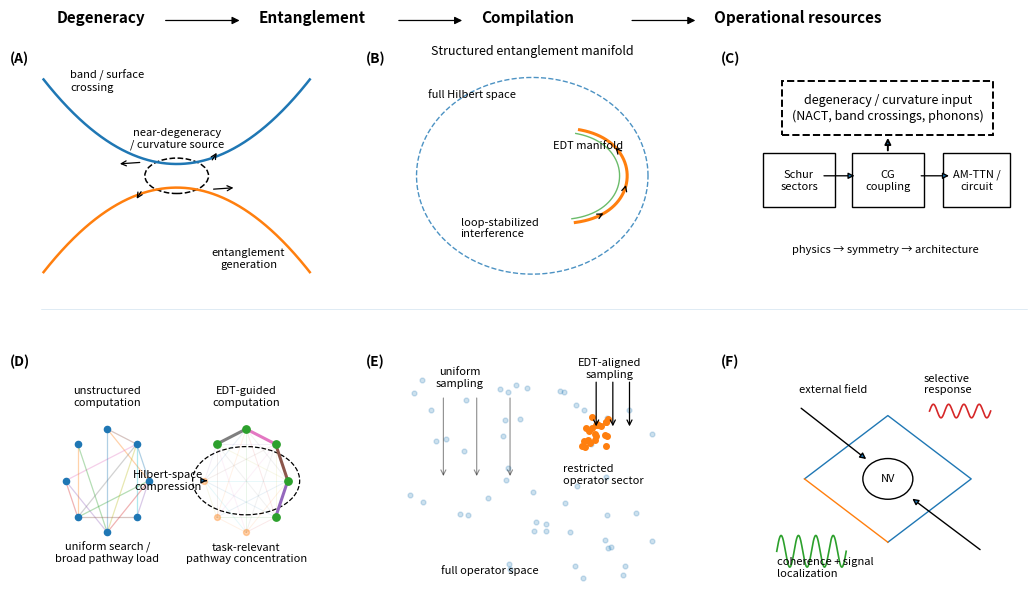

Recreate this plot in Python.

import numpy as np
import matplotlib.pyplot as plt
from matplotlib.patches import Circle, Rectangle, FancyArrowPatch, Ellipse
import matplotlib as mpl

# -----------------------------
# Global style (Nature-like)
# -----------------------------
mpl.rcParams.update({
    "font.size": 9,
    "axes.linewidth": 0.8,
    "axes.titlesize": 9,
    "axes.labelsize": 8,
    "xtick.labelsize": 8,
    "ytick.labelsize": 8,
    "figure.dpi": 300,
    "savefig.dpi": 300,
    "pdf.fonttype": 42,
    "ps.fonttype": 42,
})

fig = plt.figure(figsize=(10.6, 6.7))
gs = fig.add_gridspec(
    2, 3,
    left=0.052, right=0.985, bottom=0.075, top=0.865,
    hspace=0.34, wspace=0.28
)
axes = [fig.add_subplot(gs[i, j]) for i in range(2) for j in range(3)]

def panel_label(ax, text):
    ax.text(-0.10, 1.05, text, transform=ax.transAxes,
            fontsize=10, fontweight='bold', va='top', ha='left')

def hide_axes(ax):
    ax.set_xticks([])
    ax.set_yticks([])
    for s in ax.spines.values():
        s.set_visible(False)

# -------------------------------------------------
# Top banner
# -------------------------------------------------
fig.text(0.07, 0.925, "Degeneracy", fontsize=11, fontweight='bold')
fig.text(0.26, 0.925, "Entanglement", fontsize=11, fontweight='bold')
fig.text(0.47, 0.925, "Compilation", fontsize=11, fontweight='bold')
fig.text(0.69, 0.925, "Operational resources", fontsize=11, fontweight='bold')
for x0, x1 in [(0.17, 0.245), (0.39, 0.455), (0.61, 0.675)]:
    arr = FancyArrowPatch((x0, 0.928), (x1, 0.928),
                          transform=fig.transFigure,
                          arrowstyle='-|>', mutation_scale=11,
                          lw=0.9, color='black')
    fig.add_artist(arr)
#fig.text(0.052, 0.965,
#         "Figure 1 | Degeneracy-driven entanglement as a programmable quantum resource across computation, measurement, and sensing",
#         fontsize=10.2, fontweight='bold', ha='left')

# -----------------------------
# (A) Degeneracy → Entanglement
# -----------------------------
ax = axes[0]
x = np.linspace(-1.15, 1.15, 400)
y1 = 0.65 * x**2 + 0.12
y2 = -0.65 * x**2 - 0.12
ax.plot(x, y1, lw=1.8)
ax.plot(x, y2, lw=1.8)

# degeneracy region
ax.add_patch(Ellipse((0, 0), 0.55, 0.36, fill=False, linestyle='--', linewidth=1.1))
ax.text(0, 0.38, "near-degeneracy\n/ curvature source", ha='center', va='center', fontsize=8)

# curvature / entanglement arrows
for ang in [35, 145, 215, 325]:
    r = np.deg2rad(ang)
    x0, y0 = 0.36*np.cos(r), 0.24*np.sin(r)
    x1, y1a = 0.55*np.cos(r+0.25), 0.34*np.sin(r+0.25)
    ax.annotate("", xy=(x1, y1a), xytext=(x0, y0),
                arrowprops=dict(arrowstyle='->', lw=0.9))
ax.text(-0.92, 0.87, "band / surface\ncrossing", fontsize=8, ha='left')
ax.text(0.62, -0.93, "entanglement\ngeneration", fontsize=8, ha='center')

#ax.set_title("Degeneracy-driven entanglement", pad=6)
ax.set_xlim(-1.2, 1.2); ax.set_ylim(-1.15, 1.15)
hide_axes(ax)
panel_label(ax, "(A)")

# -----------------------------
# (B) EDT manifold
# -----------------------------
ax = axes[1]
theta = np.linspace(0, 2*np.pi, 400)
ax.plot(np.cos(theta), np.sin(theta), linestyle='--', lw=1.0, alpha=0.8)

# bright manifold ridge
t = np.linspace(-1.1, 1.05, 300)
xm = 0.82*np.cos(t)
ym = 0.46*np.sin(t) + 0.08*np.sin(2*t)
ax.plot(xm, ym, lw=2.2)
ax.plot(0.92*xm, 0.92*ym, lw=1.0, alpha=0.7)

# loop arrows along manifold
for s in [40, 120, 210]:
    i0 = s
    i1 = s + 18
    ax.annotate("", xy=(xm[i1], ym[i1]), xytext=(xm[i0], ym[i0]),
                arrowprops=dict(arrowstyle='->', lw=0.9))
ax.text(-0.9, 0.8, "full Hilbert space", fontsize=8, ha='left')
ax.text(0.18, 0.28, "EDT manifold", fontsize=8, ha='left')
ax.text(-0.62, -0.62, "loop-stabilized\ninterference", fontsize=8, ha='left')

ax.set_title("Structured entanglement manifold", pad=6)
ax.set_xlim(-1.2, 1.2); ax.set_ylim(-1.15, 1.15)
hide_axes(ax)
panel_label(ax, "(B)")

# -----------------------------
# (C) Compilation pipeline
# -----------------------------
ax = axes[2]
hide_axes(ax)
ax.set_xlim(0, 1); ax.set_ylim(0, 1)

boxes = [
    (0.05, 0.36, 0.26, 0.24, "Schur\nsectors"),
    (0.37, 0.36, 0.26, 0.24, "CG\ncoupling"),
    (0.70, 0.36, 0.24, 0.24, "AM-TTN /\ncircuit"),
]
for x0, y0, w, h, txt in boxes:
    ax.add_patch(Rectangle((x0, y0), w, h, fill=False, linewidth=1.0))
    ax.text(x0 + w/2, y0 + h/2, txt, ha='center', va='center', fontsize=8)

for (x0, x1) in [(0.26, 0.39), (0.61, 0.73)]:
    ax.annotate("", xy=(x1, 0.50), xytext=(x0, 0.50),
                arrowprops=dict(arrowstyle='-|>', lw=0.95))

# source input above pipeline
ax.add_patch(Rectangle((0.12, 0.68), 0.76, 0.24, fill=False, linestyle='--', linewidth=1.4))
ax.text(0.50, 0.80,
        "degeneracy / curvature input\n(NACT, band crossings, phonons)",
        ha='center', va='center', fontsize=9)
ax.annotate("", xy=(0.50, 0.68), xytext=(0.50, 0.60),
            arrowprops=dict(arrowstyle='-|>', lw=1.4))
#ax.text(0.50, 0.63, "symmetry-resolved compilation", ha='center', fontsize=8.5)

ax.text(0.49, 0.16, "physics → symmetry → architecture", ha='center', fontsize=8)
#ax.set_title("Compilation pipeline", pad=6)
panel_label(ax, "(C)")

# -----------------------------
# (D) Computation (refined)
# -----------------------------
ax = axes[3]
hide_axes(ax)
ax.set_xlim(-2.4, 2.4); ax.set_ylim(-1.55, 1.6)

rng = np.random.default_rng(3)
N = 8
th = np.linspace(0, 2*np.pi, N, endpoint=False)
xs = 0.72*np.cos(th)
ys = 0.72*np.sin(th)

# left: unstructured graph
for i in range(N):
    for j in range(i+1, N):
        if rng.random() < 0.55:
            ax.plot([xs[i]-1.2, xs[j]-1.2], [ys[i], ys[j]],
                    lw=0.9, alpha=0.35)
ax.scatter(xs-1.2, ys, s=20, zorder=3)
ax.text(-1.2, 1.17, "unstructured\ncomputation", ha='center', va='center', fontsize=8)

# right: same graph faint
for i in range(N):
    for j in range(i+1, N):
        ax.plot([xs[i]+1.2, xs[j]+1.2], [ys[i], ys[j]],
                lw=0.7, alpha=0.10)

# highlighted EDT path/subspace
path = [7, 0, 1, 2, 3]
for i in range(len(path)-1):
    a, b = path[i], path[i+1]
    ax.plot([xs[a]+1.2, xs[b]+1.2], [ys[a], ys[b]],
            lw=2.2, solid_capstyle='round')
highlight_nodes = path
other_nodes = [i for i in range(N) if i not in highlight_nodes]
ax.scatter(xs[other_nodes]+1.2, ys[other_nodes], s=18, alpha=0.35, zorder=3)
ax.scatter(xs[highlight_nodes]+1.2, ys[highlight_nodes], s=28, zorder=4)
ax.add_patch(Ellipse((1.2, 0.0), 1.85, 0.95, fill=False, linestyle='--', linewidth=0.9))
ax.text(1.2, 1.17, "EDT-guided\ncomputation", ha='center', va='center', fontsize=8)

# central arrow
ax.annotate("Hilbert-space\ncompression", xy=(0.52, 0.0), xytext=(-0.15, 0.0),
            ha='center', va='center', fontsize=8,
            arrowprops=dict(arrowstyle='-|>', lw=0.9))

# mini labels
ax.text(-1.2, -1.13, "uniform search /\nbroad pathway load", ha='center', fontsize=8)
ax.text(1.2, -1.13, "task-relevant\npathway concentration", ha='center', fontsize=8)

#ax.set_title("Computation via structured resources", pad=6)
panel_label(ax, "(D)")

# -----------------------------
# (E) Measurement (EDT shadows)
# -----------------------------
ax = axes[4]
hide_axes(ax)
ax.set_xlim(0, 1); ax.set_ylim(0, 1)

rng = np.random.default_rng(5)
pts = rng.uniform(0.06, 0.94, size=(50, 2))
ax.scatter(pts[:, 0], pts[:, 1], s=12, alpha=0.22)
cluster = np.column_stack([0.68 + 0.10*rng.random(22), 0.64 + 0.14*rng.random(22)])
ax.scatter(cluster[:, 0], cluster[:, 1], s=16, zorder=3)

# cone arrows
for x0 in [0.18, 0.30, 0.42]:
    ax.annotate("", xy=(x0, 0.50), xytext=(x0, 0.87),
                arrowprops=dict(arrowstyle='->', lw=0.8, alpha=0.45))
for x0 in [0.73, 0.79, 0.85]:
    ax.annotate("", xy=(x0, 0.72), xytext=(x0, 0.94),
                arrowprops=dict(arrowstyle='->', lw=0.9))
ax.text(0.24, 0.91, "uniform\nsampling", ha='center', fontsize=8)
ax.text(0.78, 0.95, "EDT-aligned\nsampling", ha='center', fontsize=8)
ax.text(0.17, 0.08, "full operator space", fontsize=8, ha='left')
ax.text(0.61, 0.48, "restricted\noperator sector", fontsize=8, ha='left')

#ax.set_title("Measurement (aligned shadows)", pad=6)
panel_label(ax, "(E)")

# -----------------------------
# (F) NV sensing
# -----------------------------
ax = axes[5]
hide_axes(ax)
ax.set_xlim(0, 1); ax.set_ylim(0, 1)

# NV center
diamond = np.array([[0.50, 0.22], [0.80, 0.50], [0.50, 0.78], [0.20, 0.50]])
ax.plot(*diamond.T, lw=1.0)
ax.plot([diamond[-1,0], diamond[0,0]], [diamond[-1,1], diamond[0,1]], lw=1.0)
ax.add_patch(Circle((0.50, 0.50), 0.09, fill=False, linewidth=1.0))
ax.text(0.50, 0.50, "NV", ha='center', va='center', fontsize=8)

# signal arrows and oscillation
ax.annotate("", xy=(0.43, 0.58), xytext=(0.18, 0.82),
            arrowprops=dict(arrowstyle='-|>', lw=1.0))
ax.annotate("", xy=(0.58, 0.42), xytext=(0.84, 0.18),
            arrowprops=dict(arrowstyle='-|>', lw=1.0))
t = np.linspace(0, 1, 200)
ax.plot(0.10 + 0.25*t, 0.18 + 0.07*np.sin(8*np.pi*t), lw=1.2)
ax.plot(0.65 + 0.22*t, 0.80 + 0.03*np.sin(8*np.pi*t), lw=1.2)
ax.text(0.18, 0.88, "external field", fontsize=8, ha='left')
ax.text(0.63, 0.88, "selective\nresponse", fontsize=8, ha='left')
ax.text(0.10, 0.07, "coherence + signal\nlocalization", fontsize=8, ha='left')

#ax.set_title("Sensing (NV resource localization)", pad=6)
panel_label(ax, "(F)")

# subtle row guides
for y in [0.497]:
    fig.lines.append(plt.Line2D([0.055, 0.985], [y, y],
                                transform=fig.transFigure,
                                lw=0.4, alpha=0.25))

plt.savefig("fig1_edt_framework_camera_ready.pdf", bbox_inches='tight')
plt.savefig("fig1_edt_framework_camera_ready.png", bbox_inches='tight')
plt.show()
